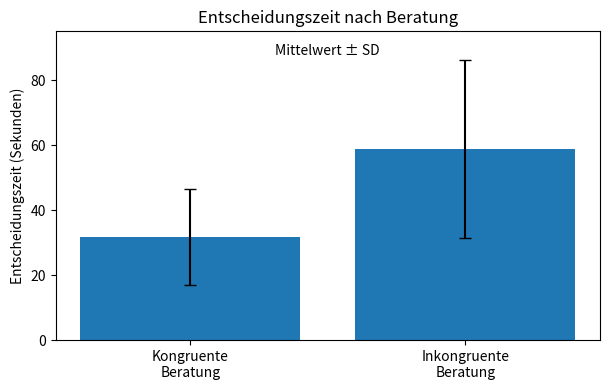

Reproduce this figure in Python. (Note: this script raises an exception after producing the figure.)
# AUTO-GENERATED von generate.py aus einem eingebetteten
# Code-Block in der paper.md. Bitte nicht von Hand bearbeiten –
# Änderungen gehen beim nächsten Lauf verloren.

import sys
import matplotlib.pyplot as plt

conditions = ["Kongruente\nBeratung", "Inkongruente\nBeratung"]
means = [31.6, 58.9]
sd = [14.8, 27.4]

fig, ax = plt.subplots(figsize=(6.2, 4.0))
ax.bar(conditions, means, yerr=sd, capsize=4)
ax.set_ylabel("Entscheidungszeit (Sekunden)")
ax.set_ylim(0, 95)
ax.set_title("Entscheidungszeit nach Beratung")
ax.text(
    0.5,
    0.96,
    "Mittelwert ± SD",
    transform=ax.transAxes,
    ha="center",
    va="top"
)
fig.tight_layout()
fig.savefig(sys.argv[1], dpi=300, bbox_inches="tight")
plt.close(fig)
